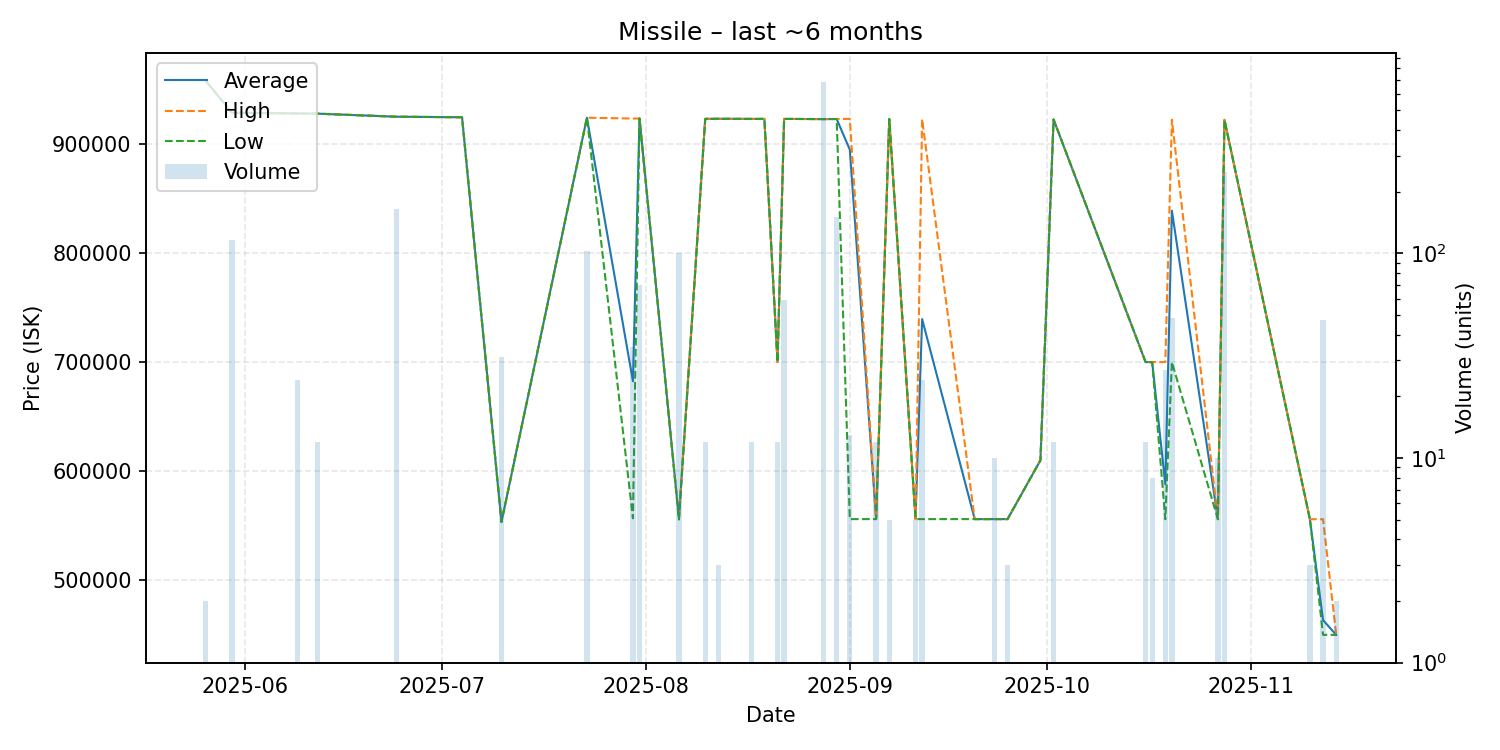

The file beside this chart, header and first rows:
date, average, highest, lowest, order_count, volume
2025-05-26, 957900, 957900, 957900, 1, 2
2025-05-30, 928500, 928500, 928500, 5, 116
2025-06-09, 927900, 927900, 927900, 1, 24
2025-06-12, 927700, 927700, 927700, 1, 12
2025-06-24, 924900, 924900, 924900, 1, 165
2025-07-04, 924400, 924400, 924400, 1, 1
2025-07-10, 553500, 553500, 553500, 1, 31
2025-07-23, 924000, 924000, 924000, 2, 102
2025-07-30, 682460, 923200, 556900, 4, 35
2025-07-31, 923300, 923300, 923300, 1, 70
2025-08-06, 556737, 557000, 555700, 3, 100
2025-08-10, 922917, 923000, 922900, 2, 12
2025-08-12, 923000, 923000, 923000, 1, 3
2025-08-17, 922900, 922900, 922900, 1, 12
2025-08-19, 922900, 922900, 922900, 1, 1
2025-08-21, 700000, 700000, 700000, 1, 12
2025-08-22, 922900, 922900, 922900, 1, 59
2025-08-28, 922700, 922700, 922700, 3, 686
2025-08-30, 922800, 922800, 922800, 3, 150
2025-09-01, 894654, 922900, 556100, 3, 13
2025-09-05, 556100, 556100, 556100, 1, 12
2025-09-07, 922800, 922800, 922800, 1, 5
2025-09-11, 556100, 556100, 556100, 1, 5
2025-09-12, 739388, 922700, 556100, 3, 24
2025-09-20, 556100, 556100, 556100, 1, 1
2025-09-23, 556100, 556100, 556100, 1, 10
2025-09-25, 556100, 556100, 556100, 1, 3
2025-09-30, 610000, 610000, 610000, 1, 1
2025-10-02, 922400, 922400, 922400, 1, 12
2025-10-16, 700000, 700000, 700000, 1, 12
2025-10-17, 700000, 700000, 700000, 1, 8
2025-10-19, 588000, 700000, 556000, 2, 27
2025-10-20, 838775, 922100, 700000, 4, 48
2025-10-27, 556000, 556000, 556000, 1, 10
2025-10-28, 922000, 922000, 922000, 3, 250
2025-11-10, 556000, 556000, 556000, 1, 3
2025-11-12, 463532, 556000, 450000, 2, 47
2025-11-14, 450000, 450000, 450000, 1, 2
